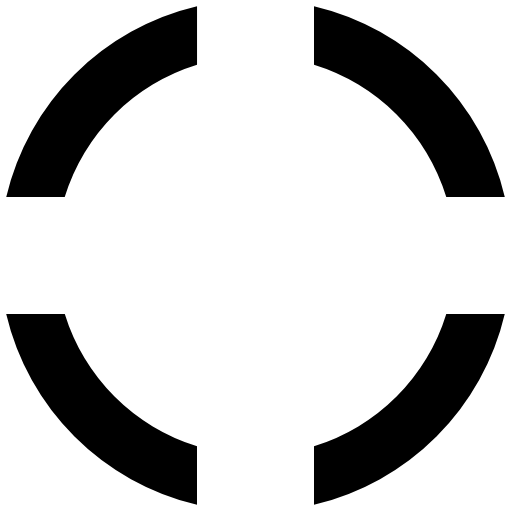
t = 0.00 s
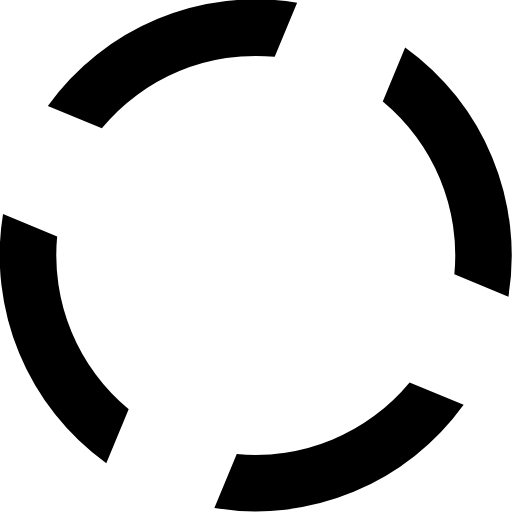
t = 0.15 s
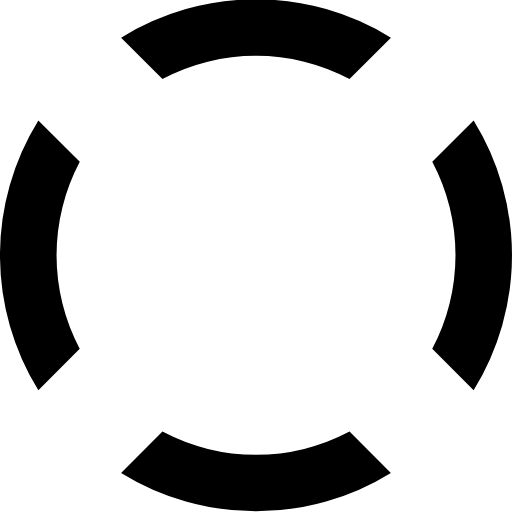
t = 0.30 s
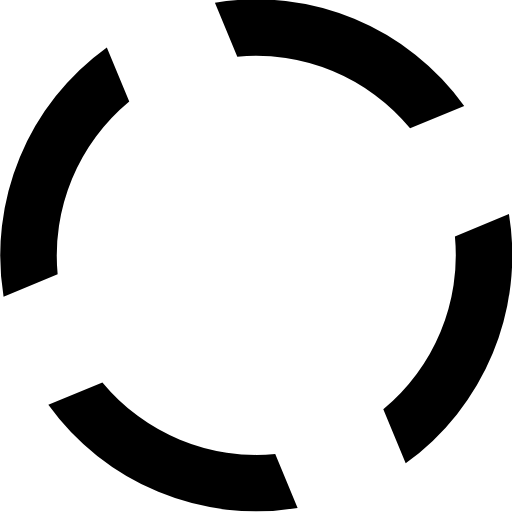
t = 0.45 s

The animated SVG that drew these frames (rendered in a browser with its animation timeline set to each time). Animation: 1 SMIL element (animateTransform=1); one cycle of 0.60 s, repeats indefinitely.

<?xml version="1.0" encoding="UTF-8" standalone="no"?><svg xmlns:svg="http://www.w3.org/2000/svg" xmlns="http://www.w3.org/2000/svg" xmlns:xlink="http://www.w3.org/1999/xlink" version="1.0" width="64px" height="64px" viewBox="0 0 128 128" xml:space="preserve"><g><path d="M78.75 16.18V1.56a64.1 64.1 0 0 1 47.7 47.7H111.8a49.98 49.98 0 0 0-33.07-33.08zM16.43 49.25H1.8a64.1 64.1 0 0 1 47.7-47.7V16.2a49.98 49.98 0 0 0-33.07 33.07zm33.07 62.32v14.62A64.1 64.1 0 0 1 1.8 78.5h14.63a49.98 49.98 0 0 0 33.07 33.07zm62.32-33.07h14.62a64.1 64.1 0 0 1-47.7 47.7v-14.63a49.98 49.98 0 0 0 33.08-33.07z" fill="#000000" fill-opacity="1"/><animateTransform attributeName="transform" type="rotate" from="-90 64 64" to="0 64 64" dur="600ms" repeatCount="indefinite"></animateTransform></g></svg>